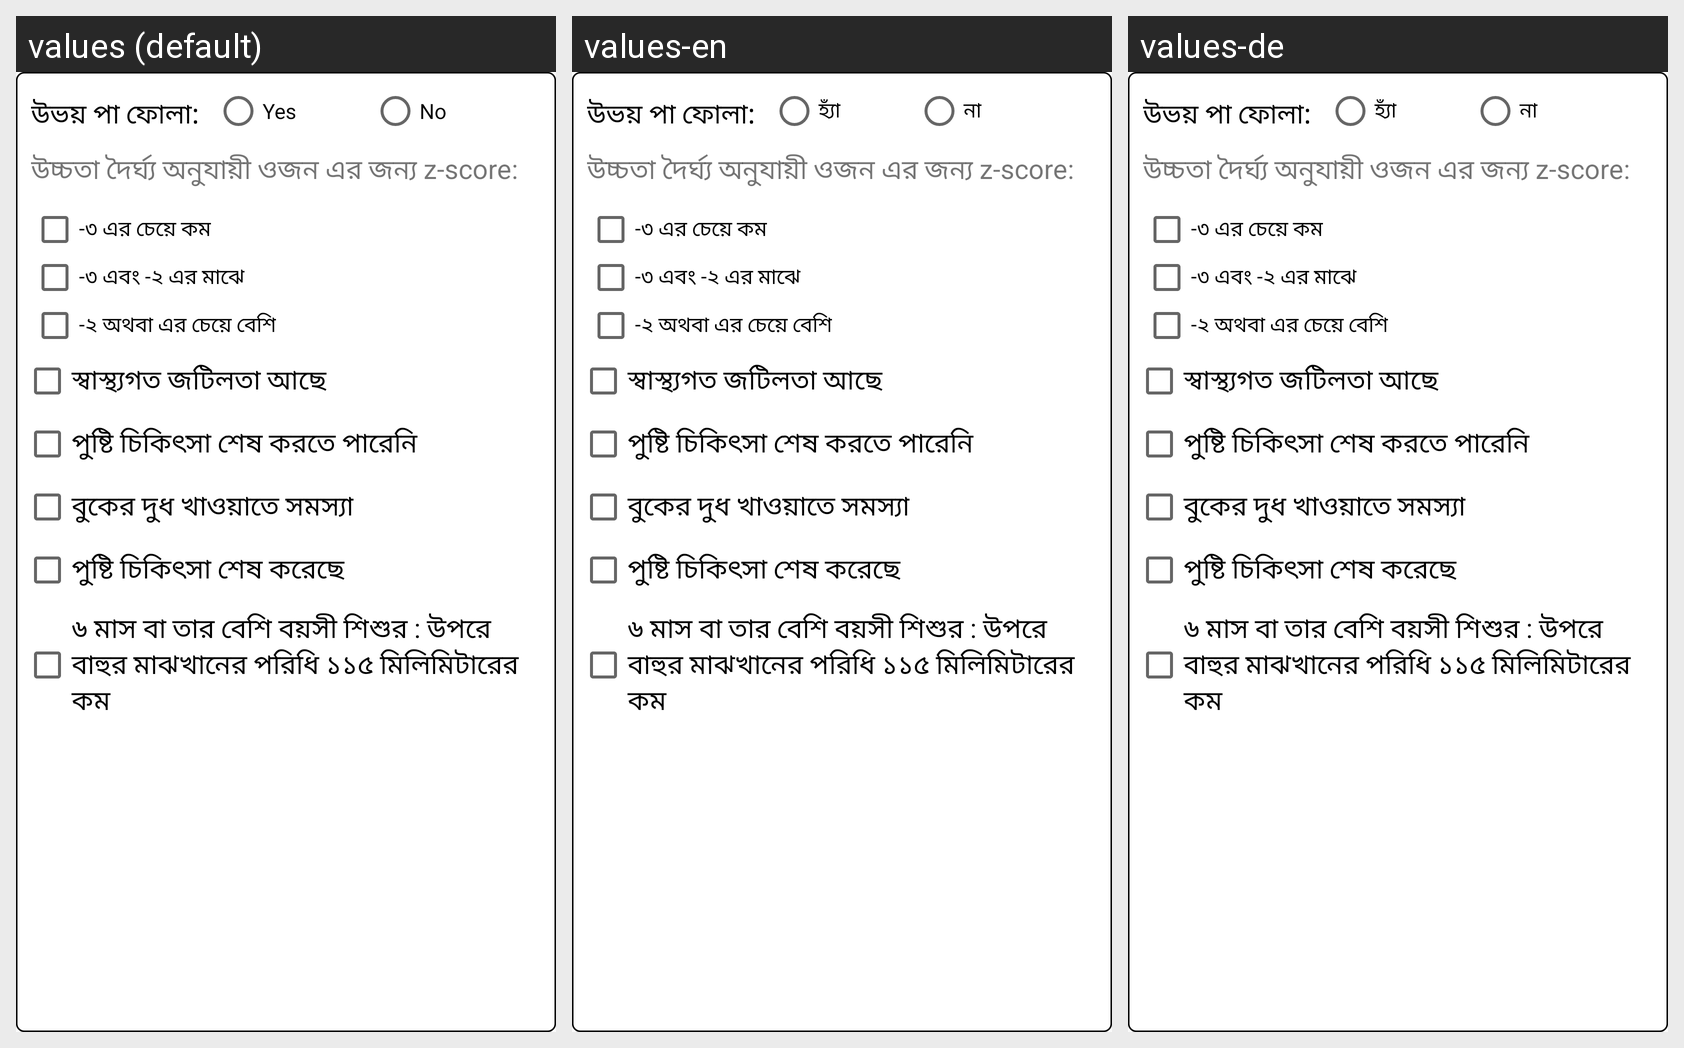

For this localized Android screen grid, give each drawn string resource with its value in every locale shown.
Android screen res/layout/layout_malnutration_2_months.xml rendered under 3 locales, left to right: values (default), values-en, values-de. Device: Nexus 5 (rendered at 1080×1920; each locale shown at half size, 540×960, under a caption strip naming it); theme AppTheme.
Other locales in the repository, not shown: values-ar, values-bn, values-ml.
Strings drawn on this screen, with the default value and each locale's value (text and hints the layout hard-codes, and strings that could not be matched under every locale, appear in the picture but are not listed):

childcaresymptom97
  values: উভয় পা ফোলা:
  values-en: উভয় পা ফোলা:
  values-de: উভয় পা ফোলা:

general_yes
  values: Yes
  values-en: হ্যাঁ
  values-de: হ্যাঁ

general_no
  values: No
  values-en: না
  values-de: না

childcaresymptom98
  values: উচ্চতা দৈর্ঘ্য অনুযায়ী ওজন এর জন্য z-score:
  values-en: উচ্চতা দৈর্ঘ্য অনুযায়ী ওজন এর জন্য z-score:
  values-de: উচ্চতা দৈর্ঘ্য অনুযায়ী ওজন এর জন্য z-score:

childcaresymptom99
  values: -৩ এর চেয়ে কম
  values-en: -৩ এর চেয়ে কম
  values-de: -৩ এর চেয়ে কম

childcaresymptom100
  values: -৩ এবং -২ এর মাঝে
  values-en: -৩ এবং -২ এর মাঝে
  values-de: -৩ এবং -২ এর মাঝে

childcaresymptom101
  values: -২ অথবা এর চেয়ে বেশি
  values-en: -২ অথবা এর চেয়ে বেশি
  values-de: -২ অথবা এর চেয়ে বেশি

malNutritionSever
  values: স্বাস্থ্যগত জটিলতা আছে
  values-en: স্বাস্থ্যগত জটিলতা আছে
  values-de: স্বাস্থ্যগত জটিলতা আছে

malNutritionSever2
  values: পুষ্টি চিকিৎসা শেষ করতে পারেনি
  values-en: পুষ্টি চিকিৎসা শেষ করতে পারেনি
  values-de: পুষ্টি চিকিৎসা শেষ করতে পারেনি

malNutritionSever1
  values: বুকের দুধ খাওয়াতে সমস্যা
  values-en: বুকের দুধ খাওয়াতে সমস্যা
  values-de: বুকের দুধ খাওয়াতে সমস্যা

malNutritionLow
  values: পুষ্টি চিকিৎসা শেষ করেছে
  values-en: পুষ্টি চিকিৎসা শেষ করেছে
  values-de: পুষ্টি চিকিৎসা শেষ করেছে

childcaresymptom102
  values: ৬ মাস বা তার বেশি বয়সী শিশুর : উপরে বাহুর মাঝখানের পরিধি ১১৫ মিলিমিটারের কম
  values-en: ৬ মাস বা তার বেশি বয়সী শিশুর : উপরে বাহুর মাঝখানের পরিধি ১১৫ মিলিমিটারের কম
  values-de: ৬ মাস বা তার বেশি বয়সী শিশুর : উপরে বাহুর মাঝখানের পরিধি ১১৫ মিলিমিটারের কম
